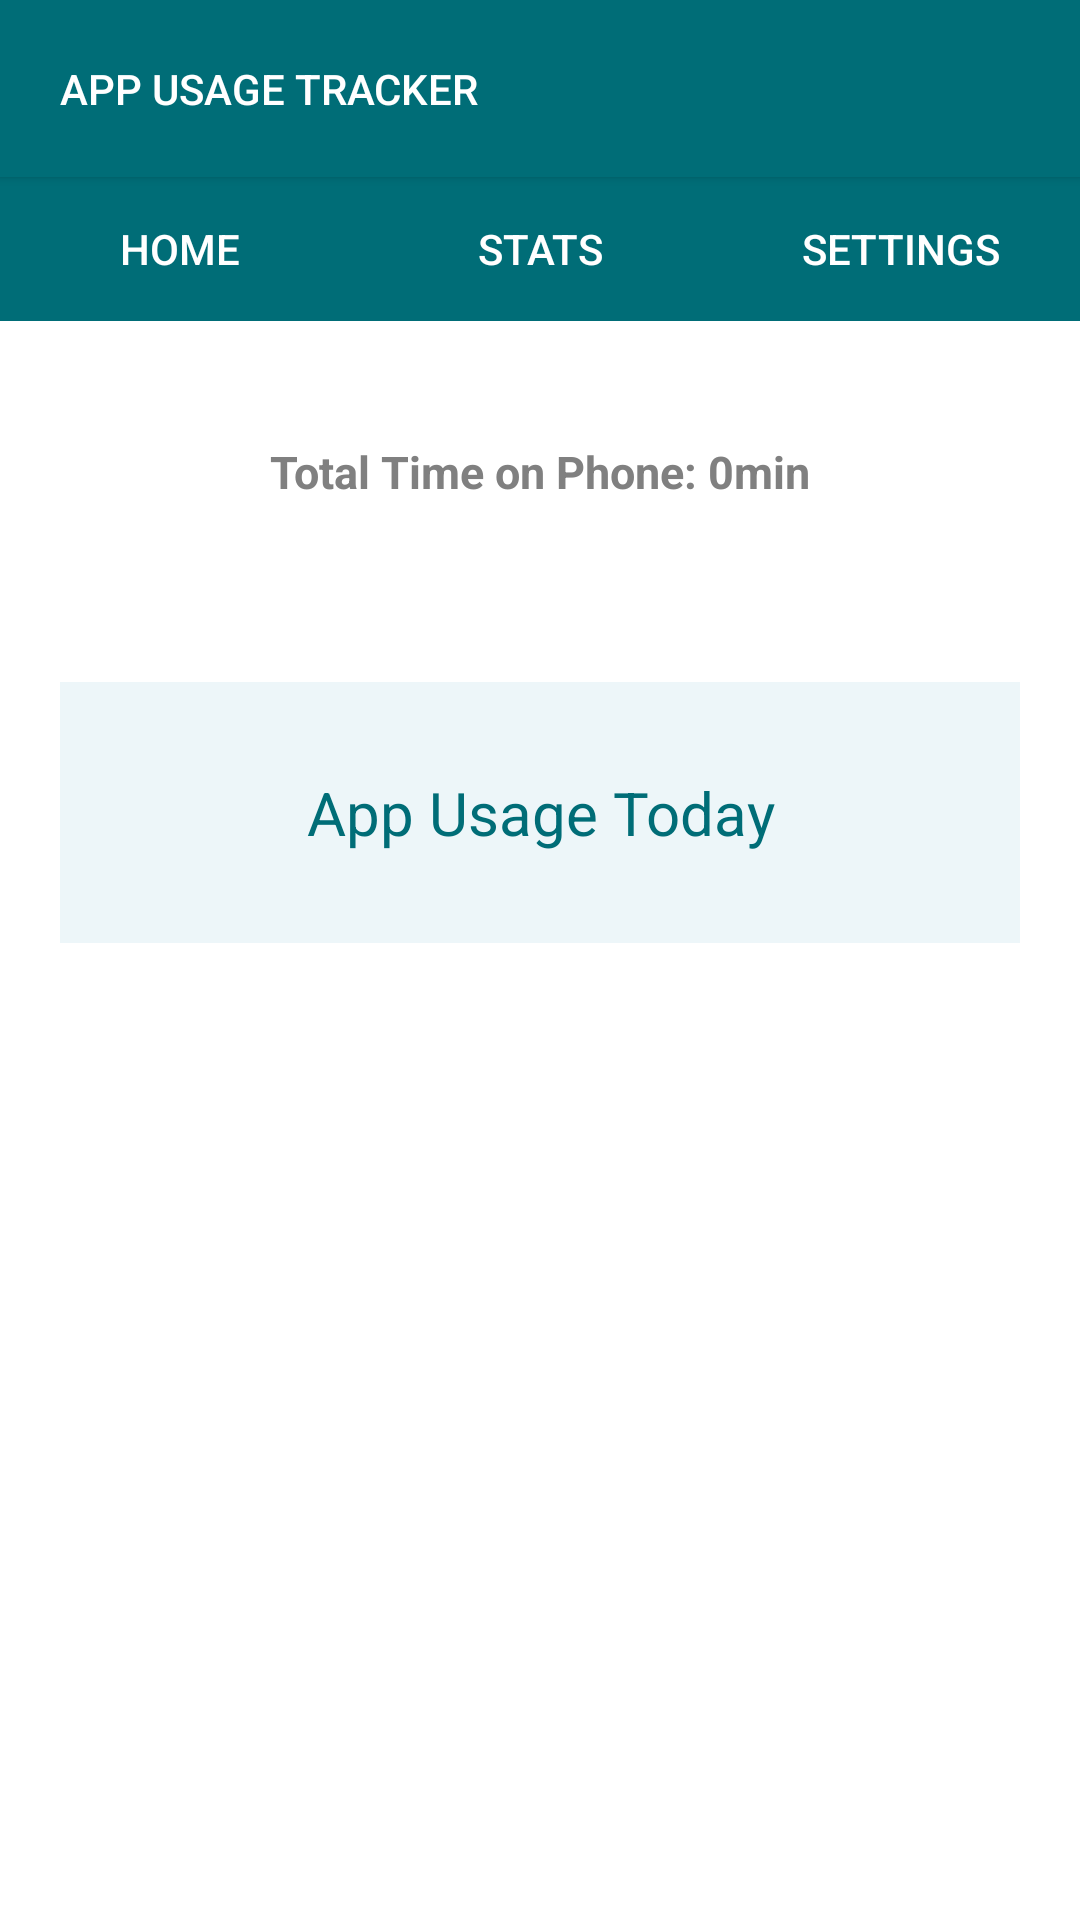

Write the Android layout XML for this screen, with the resource values it uses.
<!-- AndroidManifest.xml: application theme AppUsageTracker -->
<!-- res/layout/activity_main.xml -->
<?xml version="1.0" encoding="utf-8"?>

<LinearLayout xmlns:tools="http://schemas.android.com/tools"
    android:layout_width="match_parent"
    android:layout_height="match_parent"
    android:orientation="vertical"
    android:background="@color/white"
    xmlns:android="http://schemas.android.com/apk/res/android">
    <Button
        android:layout_width="match_parent"
        android:layout_height="wrap_content"
        android:background="@color/blue77"
        android:text="APP USAGE TRACKER"
        android:textAlignment="textStart"
        android:padding="20dp"
        android:gravity="start" />
    <LinearLayout
        android:layout_width="match_parent"
        android:layout_height="wrap_content"
        android:orientation="horizontal">
        <Button
            android:id="@+id/home"
            android:layout_width="0dp"
            android:layout_height="wrap_content"
            android:layout_weight="25"
            android:background="@color/blue77"
            android:text="HOME"/>
        <Button
            android:id="@+id/stats"
            android:layout_width="0dp"
            android:layout_height="wrap_content"
            android:layout_weight="25"
            android:background="@color/blue77"
            android:text="STATS"/>
        <Button
            android:id="@+id/settings"
            android:layout_width="0dp"
            android:layout_height="wrap_content"
            android:layout_weight="25"
            android:background="@color/blue77"
            android:text="SETTINGS"
            tools:ignore="InvalidId" />
    </LinearLayout>
    <ScrollView
        android:layout_width="match_parent"
        android:layout_height="wrap_content"
        android:fillViewport="true"/>
    <TextView
        android:id="@+id/totalTimeOnPhone"
        android:layout_width="match_parent"
        android:layout_height="wrap_content"
        android:layout_margin="20dp"
        android:padding="20dp"
        android:text="Total Time on Phone: 0min"
        android:textColor="@color/grey"
        android:textSize="15sp"
        android:textStyle="bold"
        android:textAlignment="center"
        tools:ignore="RtlCompat" />
    <LinearLayout
        android:layout_margin="20dp"
        android:layout_width="match_parent"
        android:layout_height="wrap_content"
        android:orientation="vertical"
        android:background="@color/blueF9">
        <TextView
            android:layout_width="match_parent"
            android:layout_height="wrap_content"
            android:text="App Usage Today"
            android:textColor="@color/blue77"
            android:textAlignment="center"
            android:textSize="20dp"
            android:padding="30dp"
            android:gravity="center_horizontal" />
        <androidx.recyclerview.widget.RecyclerView
            android:id="@+id/recyclerview"
            android:layout_width="match_parent"
            android:layout_height="wrap_content"/>

    </LinearLayout>
</LinearLayout>
<!-- resources referenced by this layout -->
<resources>
  <color name="blue77">#006D77</color>
  <color name="blueF9">#EDF6F9</color>
  <color name="grey">#808080</color>
  <color name="white">#FFFFFFFF</color>
  <style name="AppUsageTracker" parent="Theme.AppCompat.Light.NoActionBar">
          
          <item name="windowActionBar">false</item>
          <item name="windowNoTitle">true</item>
  
          <item name="colorPrimaryDark">@color/blue77</item>
          <item name="colorPrimary">@color/blue77</item>
          <item name="colorPrimaryVariant">@color/blueBE</item>
          <item name="colorOnPrimary">@color/white</item>
          
          <item name="colorSecondary">@color/blue77</item>
          <item name="colorSecondaryVariant">@color/blueBE</item>
          <item name="colorOnSecondary">@color/white</item>
          
          <item name="android:statusBarColor" tools:targetApi="lollipop">@color/blue77</item>
          <item name="android:textColor">@color/white</item>
          
      </style>
  <color name="blueBE">#83C5BE</color>
</resources>
